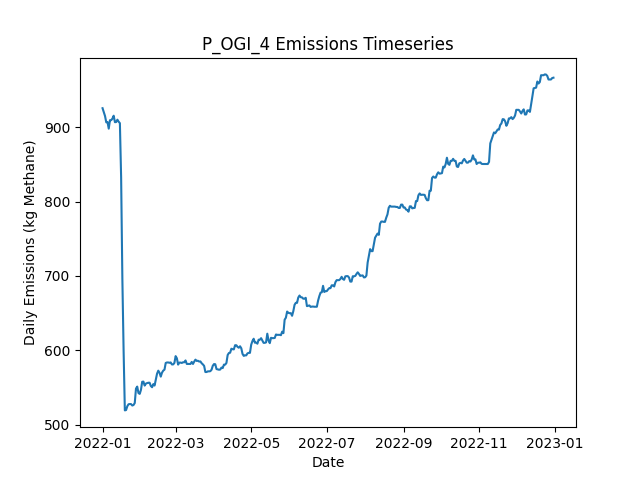

Data behind this chart, as committed beside it:
Date, Daily Emissions (Kg Methane), Daily Mitigable Emissions (Kg Methane), Daily Non-Mitigable Emissions (Kg Methan…, Daily Cost ($), Active Leaks, New Leaks, Leaks Repaired, Leaks Naturally Repaired, Leaks Tagged, Daily Repair Cost ($), Daily Natural Repair Cost ($), OGI Deployment Cost ($), OGI Sites flagged for Follow-Up, OGI Leaks tagged for repair, OGI Sites Visited, OGI Travel Time (Minutes), OGI Survey Time (Minutes)
2022-01-01, 925.6, 705.9, 219.7, 2876, 374, 376, 0, 1, 22, 0.00000, 200, 2876, , 22, 3, 180, 300
2022-01-02, 920.4, 700.7, 219.7, 2876, 373, 2, 0, 3, 48, 0.00000, 600, 2876, , 48, 3, 180, 360
2022-01-03, 915.1, 695.4, 219.7, 2876, 373, 2, 0, 2, 32, 0.00000, 400, 2876, , 32, 3, 180, 300
2022-01-04, 906.6, 695.2, 211.4, 2876, 371, 0, 0, 1, 31, 0.00000, 200, 2876, , 31, 3, 180, 360
2022-01-05, 907, 695.6, 211.4, 0.00000, 373, 2, 0, 0, 0, 0.00000, 0.00000, 0.00000, , 0, 0, 0, 0
2022-01-06, 898.1, 695.6, 202.5, 0.00000, 372, 0, 0, 0, 0, 0.00000, 0.00000, 0.00000, , 0, 0, 0, 0
2022-01-07, 909.5, 707, 202.5, 0.00000, 375, 3, 0, 0, 0, 0.00000, 0.00000, 0.00000, , 0, 0, 0, 0
2022-01-08, 909.5, 707, 202.5, 0.00000, 375, 1, 0, 0, 0, 0.00000, 0.00000, 0.00000, , 0, 0, 0, 0
2022-01-09, 911.7, 707.4, 204.2, 0.00000, 376, 2, 0, 0, 0, 0.00000, 0.00000, 0.00000, , 0, 0, 0, 0
2022-01-10, 915.5, 711.2, 204.2, 0.00000, 377, 2, 0, 1, 0, 0.00000, 200, 0.00000, , 0, 0, 0, 0
2022-01-11, 906.8, 702.5, 204.2, 0.00000, 374, 0, 0, 3, 0, 0.00000, 600, 0.00000, , 0, 0, 0, 0
2022-01-12, 907, 702.7, 204.2, 0.00000, 375, 1, 0, 0, 0, 0.00000, 0.00000, 0.00000, , 0, 0, 0, 0
2022-01-13, 910.1, 705.4, 204.7, 0.00000, 377, 2, 0, 0, 0, 0.00000, 0.00000, 0.00000, , 0, 0, 0, 0
2022-01-14, 907.4, 702.7, 204.7, 0.00000, 376, 1, 0, 2, 0, 0.00000, 400, 0.00000, , 0, 0, 0, 0
2022-01-15, 905.5, 702.7, 202.7, 0.00000, 375, 0, 0, 0, 0, 0.00000, 0.00000, 0.00000, , 0, 0, 0, 0
2022-01-16, 832.6, 629.9, 202.7, 3800, 356, 2, 19, 2, 0, 3800, 400, 0.00000, , 0, 0, 0, 0
2022-01-17, 696.1, 493.4, 202.7, 8600, 310, 0, 43, 3, 0, 8600, 600, 0.00000, , 0, 0, 0, 0
2022-01-18, 599.6, 396.8, 202.7, 5400, 283, 0, 27, 0, 0, 5400, 0.00000, 0.00000, , 0, 0, 0, 0
2022-01-19, 519.1, 316.4, 202.7, 5200, 257, 0, 26, 0, 0, 5200, 0.00000, 0.00000, , 0, 0, 0, 0
2022-01-20, 519.6, 318.9, 200.7, 0.00000, 256, 1, 0, 1, 0, 0.00000, 200, 0.00000, , 0, 0, 0, 0
2022-01-21, 524.7, 324, 200.7, 0.00000, 257, 2, 0, 1, 0, 0.00000, 200, 0.00000, , 0, 0, 0, 0
2022-01-22, 527.4, 326.7, 200.7, 0.00000, 258, 1, 0, 0, 0, 0.00000, 0.00000, 0.00000, , 0, 0, 0, 0
2022-01-23, 527.6, 326.9, 200.7, 0.00000, 259, 1, 0, 0, 0, 0.00000, 0.00000, 0.00000, , 0, 0, 0, 0
2022-01-24, 527.6, 326.9, 200.7, 0.00000, 259, 0, 0, 0, 0, 0.00000, 0.00000, 0.00000, , 0, 0, 0, 0
2022-01-25, 525.7, 326.9, 198.8, 0.00000, 258, 0, 0, 0, 0, 0.00000, 0.00000, 0.00000, , 0, 0, 0, 0
2022-01-26, 526.3, 326.9, 199.4, 0.00000, 259, 1, 0, 0, 0, 0.00000, 0.00000, 0.00000, , 0, 0, 0, 0
2022-01-27, 529, 329.6, 199.4, 0.00000, 260, 1, 0, 0, 0, 0.00000, 0.00000, 0.00000, , 0, 0, 0, 0
2022-01-28, 548.5, 341.2, 207.2, 0.00000, 261, 3, 0, 1, 0, 0.00000, 200, 0.00000, , 0, 0, 0, 0
2022-01-29, 551.1, 343.9, 207.2, 0.00000, 262, 1, 0, 0, 0, 0.00000, 0.00000, 0.00000, , 0, 0, 0, 0
2022-01-30, 542.4, 335.2, 207.2, 0.00000, 260, 0, 0, 2, 0, 0.00000, 400, 0.00000, , 0, 0, 0, 0
2022-01-31, 541.3, 334.1, 207.2, 0.00000, 260, 2, 0, 2, 0, 0.00000, 400, 0.00000, , 0, 0, 0, 0
2022-02-01, 546.7, 339.4, 207.2, 0.00000, 262, 2, 0, 0, 0, 0.00000, 0.00000, 0.00000, , 0, 0, 0, 0
2022-02-02, 557.6, 350.4, 207.2, 0.00000, 264, 2, 0, 0, 0, 0.00000, 0.00000, 0.00000, , 0, 0, 0, 0
2022-02-03, 557.8, 350.4, 207.5, 0.00000, 265, 1, 0, 0, 0, 0.00000, 0.00000, 0.00000, , 0, 0, 0, 0
2022-02-04, 552.5, 345, 207.5, 0.00000, 263, 0, 0, 2, 0, 0.00000, 400, 0.00000, , 0, 0, 0, 0
2022-02-05, 555.2, 347.7, 207.5, 0.00000, 264, 1, 0, 0, 0, 0.00000, 0.00000, 0.00000, , 0, 0, 0, 0
2022-02-06, 555.9, 350.4, 205.5, 0.00000, 264, 1, 0, 0, 0, 0.00000, 0.00000, 0.00000, , 0, 0, 0, 0
2022-02-07, 556.3, 350.4, 205.9, 0.00000, 265, 1, 0, 0, 0, 0.00000, 0.00000, 0.00000, , 0, 0, 0, 0
2022-02-08, 556.3, 350.4, 205.9, 0.00000, 265, 0, 0, 0, 0, 0.00000, 0.00000, 0.00000, , 0, 0, 0, 0
2022-02-09, 551.8, 345.5, 206.4, 0.00000, 265, 2, 0, 2, 0, 0.00000, 400, 0.00000, , 0, 0, 0, 0
2022-02-10, 550.3, 343.9, 206.4, 0.00000, 264, 0, 0, 1, 0, 0.00000, 200, 0.00000, , 0, 0, 0, 0
2022-02-11, 554.5, 346.6, 207.9, 0.00000, 265, 2, 0, 0, 0, 0.00000, 0.00000, 0.00000, , 0, 0, 0, 0
2022-02-12, 552.5, 346.6, 205.9, 0.00000, 264, 0, 0, 0, 0, 0.00000, 0.00000, 0.00000, , 0, 0, 0, 0
2022-02-13, 560.5, 350.6, 209.9, 0.00000, 266, 3, 0, 1, 0, 0.00000, 200, 0.00000, , 0, 0, 0, 0
2022-02-14, 568.5, 358.6, 209.9, 0.00000, 269, 3, 0, 0, 0, 0.00000, 0.00000, 0.00000, , 0, 0, 0, 0
2022-02-15, 572.6, 370.9, 201.6, 0.00000, 270, 3, 0, 1, 0, 0.00000, 200, 0.00000, , 0, 0, 0, 0
2022-02-16, 569.7, 369.6, 200.1, 0.00000, 270, 2, 0, 1, 0, 0.00000, 200, 0.00000, , 0, 0, 0, 0
2022-02-17, 564.5, 364, 200.5, 0.00000, 271, 2, 0, 1, 0, 0.00000, 200, 0.00000, , 0, 0, 0, 0
2022-02-18, 569.9, 369.1, 200.8, 0.00000, 273, 3, 0, 1, 0, 0.00000, 200, 0.00000, , 0, 0, 0, 0
2022-02-19, 572.6, 371.8, 200.8, 0.00000, 274, 1, 0, 0, 0, 0.00000, 0.00000, 0.00000, , 0, 0, 0, 0
2022-02-20, 573.9, 373.2, 200.8, 0.00000, 273, 1, 0, 2, 0, 0.00000, 400, 0.00000, , 0, 0, 0, 0
2022-02-21, 582.9, 375.8, 207.1, 0.00000, 274, 2, 0, 0, 0, 0.00000, 0.00000, 0.00000, , 0, 0, 0, 0
2022-02-22, 583.6, 376.1, 207.5, 0.00000, 276, 2, 0, 0, 0, 0.00000, 0.00000, 0.00000, , 0, 0, 0, 0
2022-02-23, 583.6, 376.1, 207.5, 0.00000, 276, 0, 0, 0, 0, 0.00000, 0.00000, 0.00000, , 0, 0, 0, 0
2022-02-24, 583.2, 377.6, 205.5, 0.00000, 276, 1, 0, 0, 0, 0.00000, 0.00000, 0.00000, , 0, 0, 0, 0
2022-02-25, 583.6, 377.6, 206, 0.00000, 277, 1, 0, 0, 0, 0.00000, 0.00000, 0.00000, , 0, 0, 0, 0
2022-02-26, 580.9, 374.9, 206, 0.00000, 276, 1, 0, 1, 0, 0.00000, 200, 0.00000, , 0, 0, 0, 0
2022-02-27, 580.9, 374.9, 206, 0.00000, 276, 0, 0, 0, 0, 0.00000, 0.00000, 0.00000, , 0, 0, 0, 0
2022-02-28, 582.9, 377.6, 205.3, 0.00000, 276, 1, 0, 0, 0, 0.00000, 0.00000, 0.00000, , 0, 0, 0, 0
2022-03-01, 592.1, 386.3, 205.8, 0.00000, 279, 3, 0, 0, 0, 0.00000, 0.00000, 0.00000, , 0, 0, 0, 0
... 305 more rows
